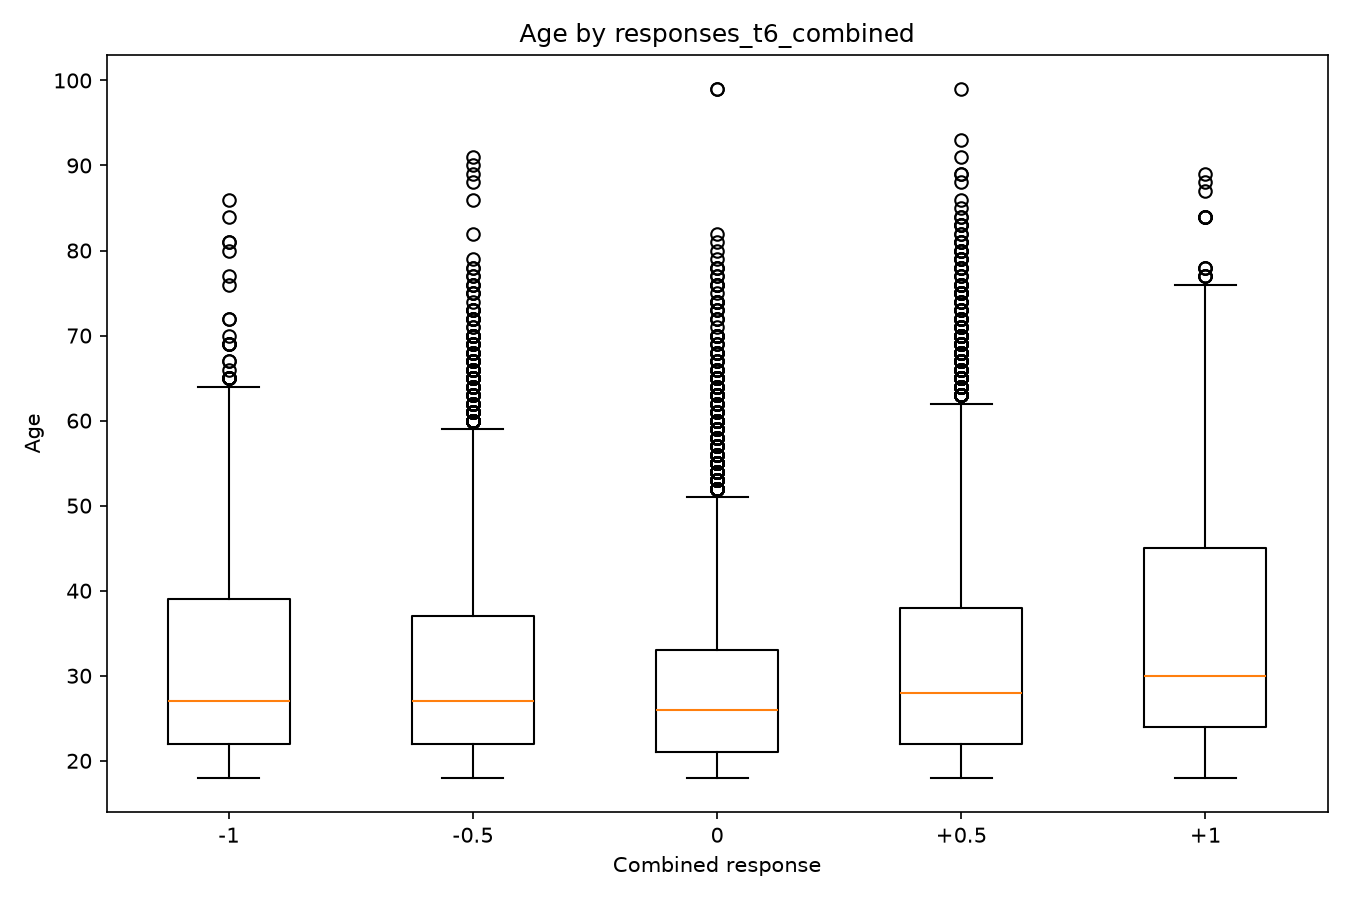

The file beside this chart, header and first rows:
combined_score, variable, count, mean, median, std
-1.0, responses_t6_combined, 1038, 31.73, 27.0, 12.96
-0.5, responses_t6_combined, 4451, 31.41, 27.0, 12.86
0.0, responses_t6_combined, 5092, 29.35, 26.0, 11.43
0.5, responses_t6_combined, 5916, 32.47, 28.0, 13.56
1.0, responses_t6_combined, 1612, 35.66, 30.0, 15.12
